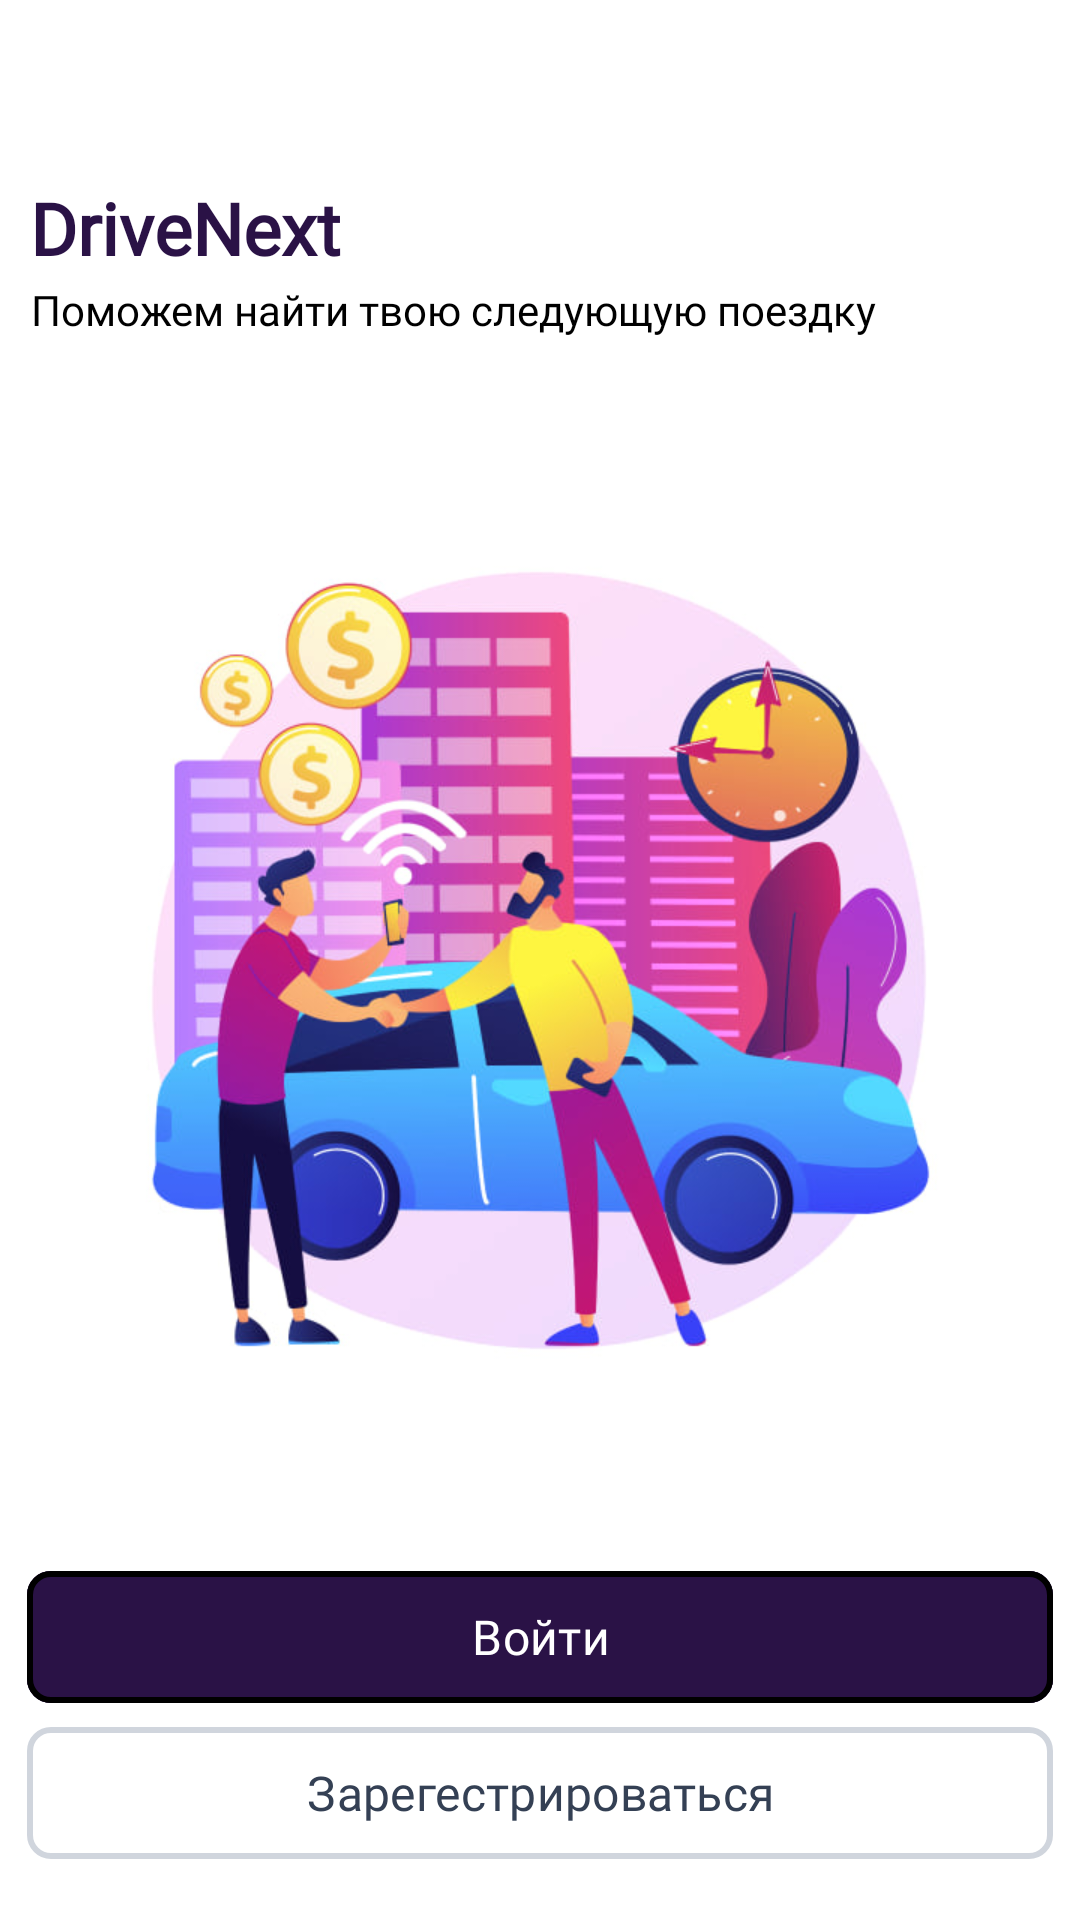

Write the Android layout XML for this screen, with the resource values it uses.
<!-- AndroidManifest.xml: application theme Theme.CarrApp -->
<!-- res/layout/gettind_started.xml -->
<?xml version="1.0" encoding="utf-8"?>
<androidx.constraintlayout.widget.ConstraintLayout xmlns:android="http://schemas.android.com/apk/res/android"
    xmlns:app="http://schemas.android.com/apk/res-auto"
    xmlns:tools="http://schemas.android.com/tools"
    android:layout_width="match_parent"
    android:layout_height="match_parent"
    android:background="@color/white">


    <ImageView
        android:id="@+id/start_logo2"
        android:layout_width="343dp"
        android:layout_height="343dp"
        android:contentDescription="@string/start_logo"
        app:layout_constraintBottom_toBottomOf="parent"
        app:layout_constraintEnd_toEndOf="parent"
        app:layout_constraintStart_toStartOf="parent"
        app:layout_constraintTop_toTopOf="parent"
        app:srcCompat="@drawable/logo" />

    <TextView
        android:id="@+id/sub_label2"
        android:layout_width="340dp"
        android:layout_height="20dp"
        android:fontFamily="@font/montserrat"
        android:text="@string/sub_label"
        android:textColor="#000000"
        android:textSize="14sp"
        app:layout_constraintBottom_toTopOf="@+id/start_logo2"
        app:layout_constraintEnd_toEndOf="parent"
        app:layout_constraintHorizontal_bias="0.521"
        app:layout_constraintStart_toStartOf="parent"
        app:layout_constraintTop_toBottomOf="@+id/start_label2"
        app:layout_constraintVertical_bias="0.106" />

    <TextView
        android:id="@+id/start_label2"
        android:layout_width="340dp"
        android:layout_height="30dp"
        android:fontFamily="@font/montserrat_bold"
        android:text="@string/label"
        android:textColor="#2A1246"
        android:textSize="24sp"
        android:textStyle="bold"
        android:typeface="normal"
        android:visibility="visible"
        app:layout_constraintBottom_toBottomOf="parent"
        app:layout_constraintEnd_toEndOf="parent"
        app:layout_constraintHorizontal_bias="0.492"
        app:layout_constraintStart_toStartOf="parent"
        app:layout_constraintTop_toTopOf="parent"
        app:layout_constraintVertical_bias="0.098" />

    <com.google.android.material.button.MaterialButton
        android:id="@+id/logInButton"
        android:layout_width="342dp"
        android:layout_height="52dp"
        android:layout_marginTop="28dp"
        android:backgroundTint="#2A1246"
        android:fontFamily="@font/montserrat_medium"
        android:text="@string/logIn"
        android:textSize="16sp"
        android:textColor="@color/white"
        app:cornerRadius="8dp"
        app:layout_constraintEnd_toEndOf="parent"
        app:layout_constraintHorizontal_bias="0.507"
        app:layout_constraintStart_toStartOf="parent"
        app:layout_constraintTop_toBottomOf="@+id/start_logo2"
        app:strokeColor="@color/black"
        app:strokeWidth="2dp" />

    <com.google.android.material.button.MaterialButton
        android:id="@+id/registerButton"
        android:layout_width="342dp"
        android:layout_height="52dp"
        android:backgroundTint="#ffffff"
        android:fontFamily="@font/montserrat_medium"
        android:text="@string/register"
        android:textColor="#344054"
        android:textSize="16sp"
        app:cornerRadius="8dp"
        app:layout_constraintBottom_toBottomOf="parent"
        app:layout_constraintEnd_toEndOf="parent"
        app:layout_constraintHorizontal_bias="0.507"
        app:layout_constraintStart_toStartOf="parent"
        app:layout_constraintTop_toBottomOf="@+id/logInButton"
        app:layout_constraintVertical_bias="0.0"
        app:strokeColor="#d0d5dd"
        app:strokeWidth="2dp" />
</androidx.constraintlayout.widget.ConstraintLayout>
<!-- resources referenced by this layout -->
<resources>
  <!-- drawable logo: jpg bitmap (drawable, 74214 bytes) -->
  <string name="label">DriveNext</string>
  <string name="logIn">Войти</string>
  <string name="register">Зарегестрироваться</string>
  <string name="start_logo">StartLogo</string>
  <string name="sub_label">Поможем найти твою следующую поездку</string>
  <style name="Theme.CarrApp" parent="Base.Theme.CarrApp" />
  <style name="Base.Theme.CarrApp" parent="Theme.Material3.DayNight.NoActionBar">
          
          
      </style>
  <!-- not gathered from this repository: default colours our renderer supplied (Android Studio template values) -->
  <color name="black">#FF000000</color>
  <color name="white">#FFFFFFFF</color>
</resources>
